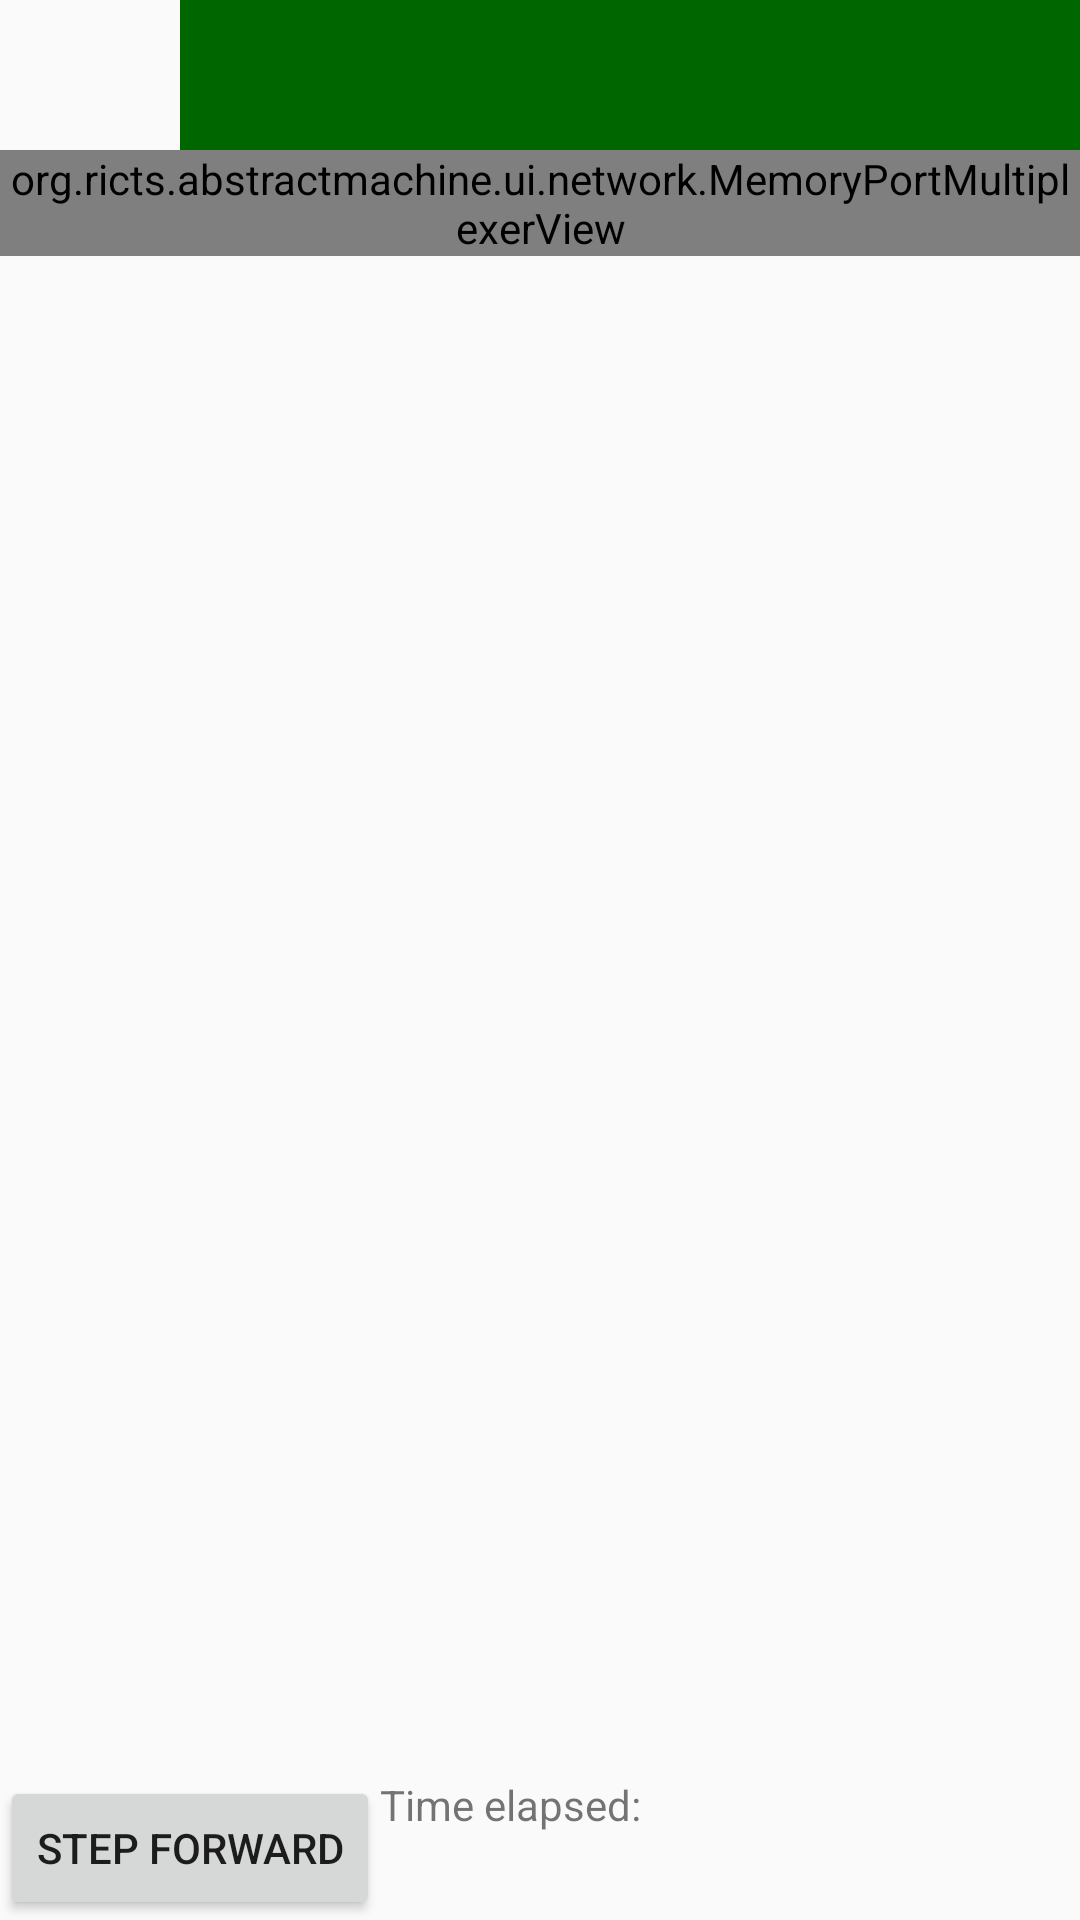

The Android layout XML behind this screen, and the referenced resources:
<!-- AndroidManifest.xml: application theme AppTheme -->
<!-- res/layout/activity_main.xml -->
<?xml version="1.0" encoding="utf-8"?>
<RelativeLayout xmlns:android="http://schemas.android.com/apk/res/android"
                xmlns:custom="http://schemas.android.com/apk/res-auto"
                android:layout_width="fill_parent"
                android:layout_height="fill_parent">

    <View
        android:id="@+id/cuExtension"
        android:layout_width="300dp"
        android:layout_height="50dp"
        android:layout_alignRight="@+id/control_unit"
        android:background="@color/reg_data_unselected"
        />

    <view
        class="org.ricts.abstractmachine.ui.network.MemoryPortMultiplexerView"
        android:id="@+id/mux"
        android:layout_width="wrap_content"
        android:layout_height="wrap_content"
        android:layout_below="@+id/cuExtension"
        custom:dividerThickness="70dp"
        custom:outputPosition = "left"
        custom:selectPosition = "firstEdge"
        />

    <view
        class="org.ricts.abstractmachine.ui.compute.ControlUnitView"
        android:id="@+id/control_unit"
        android:layout_width="wrap_content"
        android:layout_height="140dp"
        android:layout_below="@id/cuExtension"
        android:layout_toRightOf="@+id/mux"
        />

    <view
        class="org.ricts.abstractmachine.ui.compute.ComputeCoreView"
        android:id="@+id/core"
        android:layout_width="match_parent"
        android:layout_height="190dp"
        android:layout_toRightOf="@+id/mux"
        android:layout_below="@+id/control_unit"
        custom:pinPosition="top"
        />

    <Button
        android:id="@+id/stepButton"
        android:layout_width="wrap_content"
        android:layout_height="wrap_content"
        android:layout_alignParentBottom="true"
        android:text="Step forward"
        />
    <TextView
        android:id="@+id/sysClockLabel"
        android:layout_width="wrap_content"
        android:layout_height="wrap_content"
        android:layout_toRightOf="@id/stepButton"
        android:layout_alignTop="@id/stepButton"
        android:text="Time elapsed: "
        />
    <TextView
        android:id="@+id/sysClockText"
        android:layout_width="wrap_content"
        android:layout_height="wrap_content"
        android:layout_toRightOf="@id/sysClockLabel"
        android:layout_alignTop="@id/sysClockLabel"
        />

</RelativeLayout>
<!-- resources referenced by this layout -->
<resources>
  <color name="reg_data_unselected">#006600</color>
  <style name="AppTheme" parent="Theme.AppCompat.Light.DarkActionBar">
          
      </style>
</resources>
